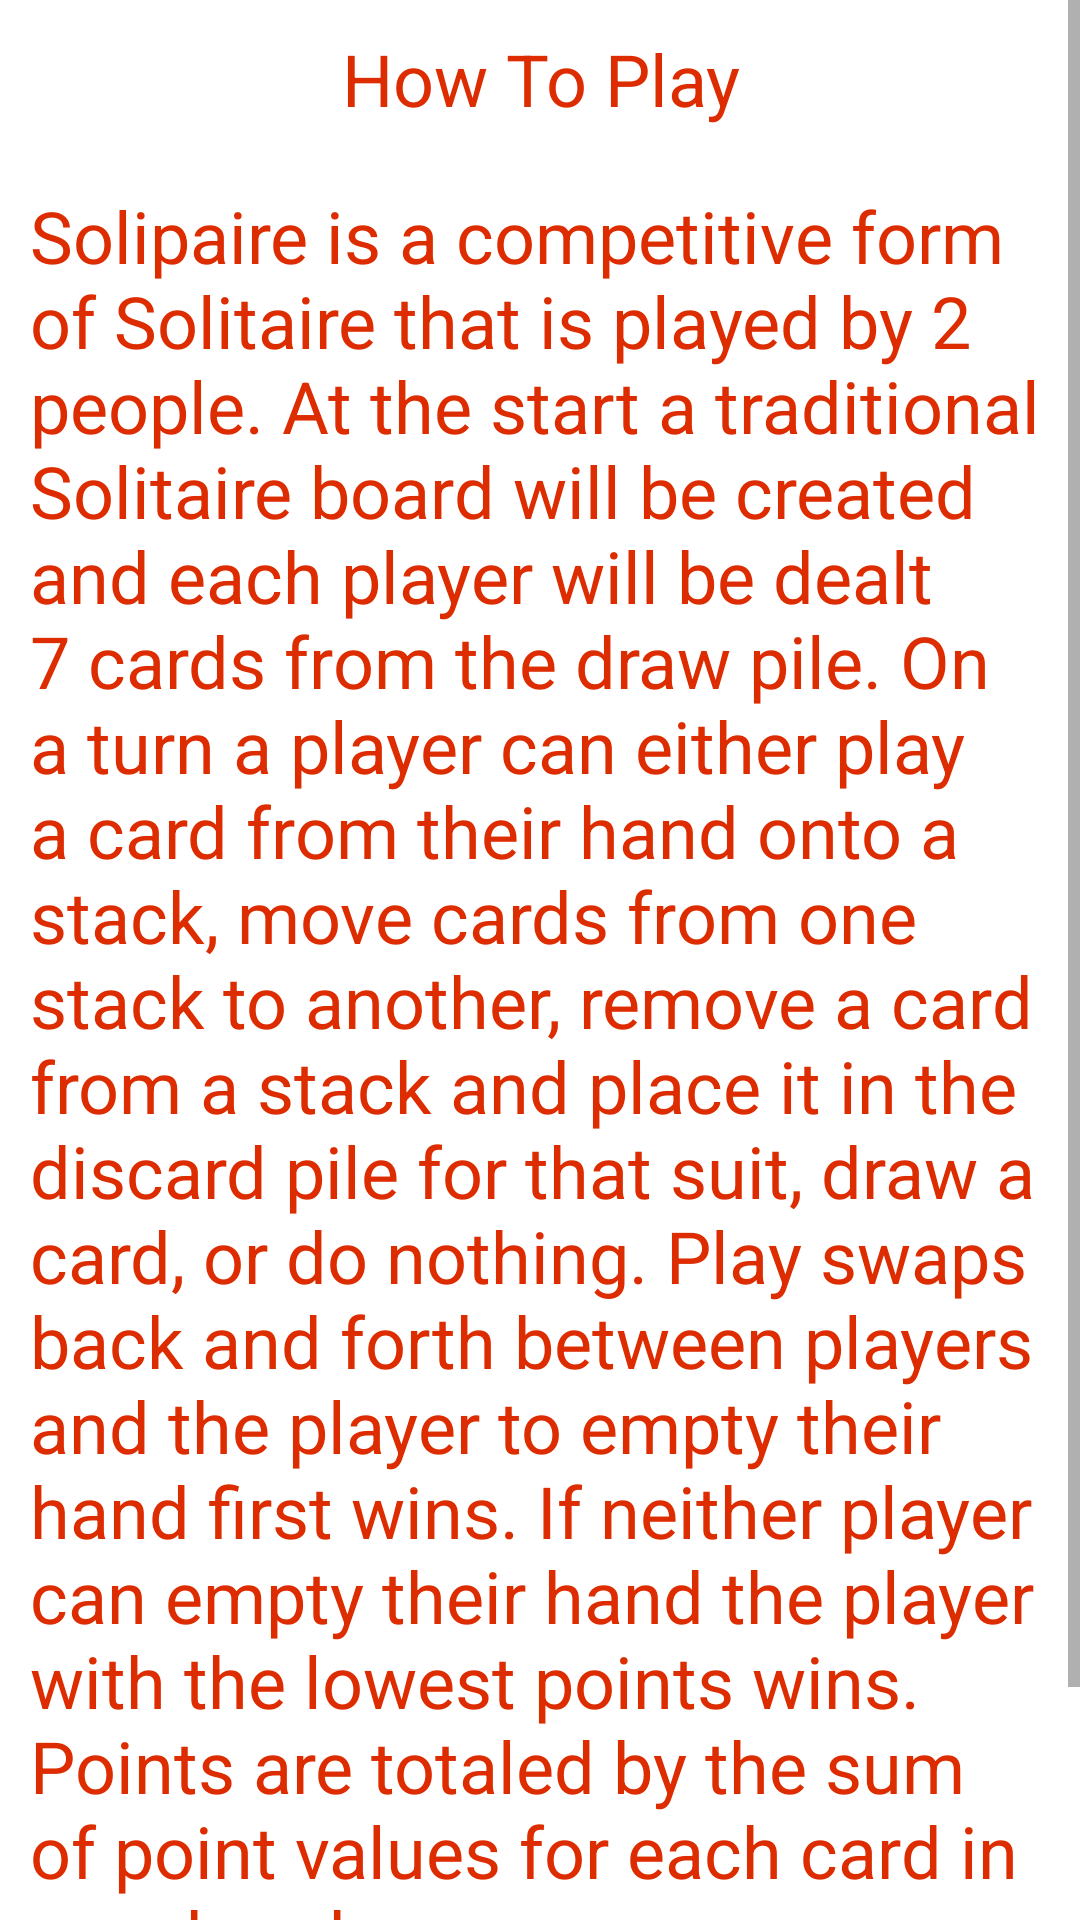

Layout XML and referenced resources for this Android screen:
<!-- AndroidManifest.xml: application theme Theme.Solipaire -->
<!-- res/layout/fragment_rules.xml -->
<?xml version="1.0" encoding="utf-8"?>
<ScrollView xmlns:android="http://schemas.android.com/apk/res/android"
    xmlns:app="http://schemas.android.com/apk/res-auto"
    xmlns:tools="http://schemas.android.com/tools"
    android:layout_width="match_parent"
    android:layout_height="match_parent">

    <RelativeLayout
        android:layout_width="match_parent"
        android:layout_height="match_parent">

        <ScrollView
            android:layout_width="match_parent"
            android:layout_height="match_parent">

            <LinearLayout
                android:layout_width="match_parent"
                android:layout_height="wrap_content"
                android:orientation="vertical" >

                <TextView
                    android:id="@+id/rulesTitle"
                    android:layout_width="match_parent"
                    android:layout_height="wrap_content"
                    android:layout_marginStart="10dp"
                    android:layout_marginTop="10dp"
                    android:layout_marginEnd="10dp"
                    android:layout_marginBottom="10dp"
                    android:text="@string/how_to_play"
                    android:textAlignment="center"
                    android:textSize="24sp" />

                <TextView
                    android:id="@+id/solipaireInstructions"
                    android:layout_width="wrap_content"
                    android:layout_height="wrap_content"
                    android:layout_marginStart="10dp"
                    android:layout_marginTop="10dp"
                    android:layout_marginEnd="10dp"
                    android:layout_marginBottom="10dp"
                    android:text="@string/solipaire_instructions"
                    android:textSize="24sp" />

                <Button
                    android:id="@+id/ExitRulesButton"
                    android:layout_width="match_parent"
                    android:layout_height="wrap_content"
                    android:layout_marginStart="20dp"
                    android:layout_marginTop="9dp"
                    android:layout_marginEnd="20dp"
                    android:background="@color/red_255"
                    android:textColor="@color/black"
                    android:text="@string/returnString"
                    android:textSize="34sp" />
            </LinearLayout>
        </ScrollView>

    </RelativeLayout>
</ScrollView>
<!-- resources referenced by this layout -->
<resources>
  <color name="black">#FF000000</color>
  <color name="red_255">#DD2C00</color>
  <string name="how_to_play">How To Play</string>
  <string name="returnString">Return</string>
  <string name="solipaire_instructions">Solipaire is a competitive form of Solitaire that is played by 2 people. At the start a traditional Solitaire board will be created and each player will be dealt 7 cards from the draw pile. On a turn a player can either play a card from their hand onto a stack, move cards from one stack to another, remove a card from a stack and place it in the discard pile for that suit, draw a card, or do nothing. Play swaps back and forth between players and the player to empty their hand first wins. If neither player can empty their hand the player with the lowest points wins. Points are totaled by the sum of point values for each card in your hand.</string>
  <style name="Theme.Solipaire" parent="Theme.AppCompat.Light.NoActionBar">
          
          <item name="colorPrimary">@color/red_255</item>
          <item name="colorPrimaryVariant">@color/red_50</item>
          <item name="colorOnPrimary">@color/white</item>
          
          <item name="colorSecondary">@color/teal_200</item>
          <item name="colorSecondaryVariant">@color/teal_700</item>
          <item name="colorOnSecondary">@color/black</item>
          
          <item name="android:statusBarColor" tools:targetApi="l">?attr/colorOnPrimary</item>
          
          <item name="android:background">@color/white</item>
          <item name="android:textColor">@color/red_255</item>
      </style>
  <color name="red_50">#FF9C9C</color>
  <color name="white">#FFFFFFFF</color>
  <color name="teal_200">#FF03DAC5</color>
  <color name="teal_700">#FF018786</color>
</resources>
